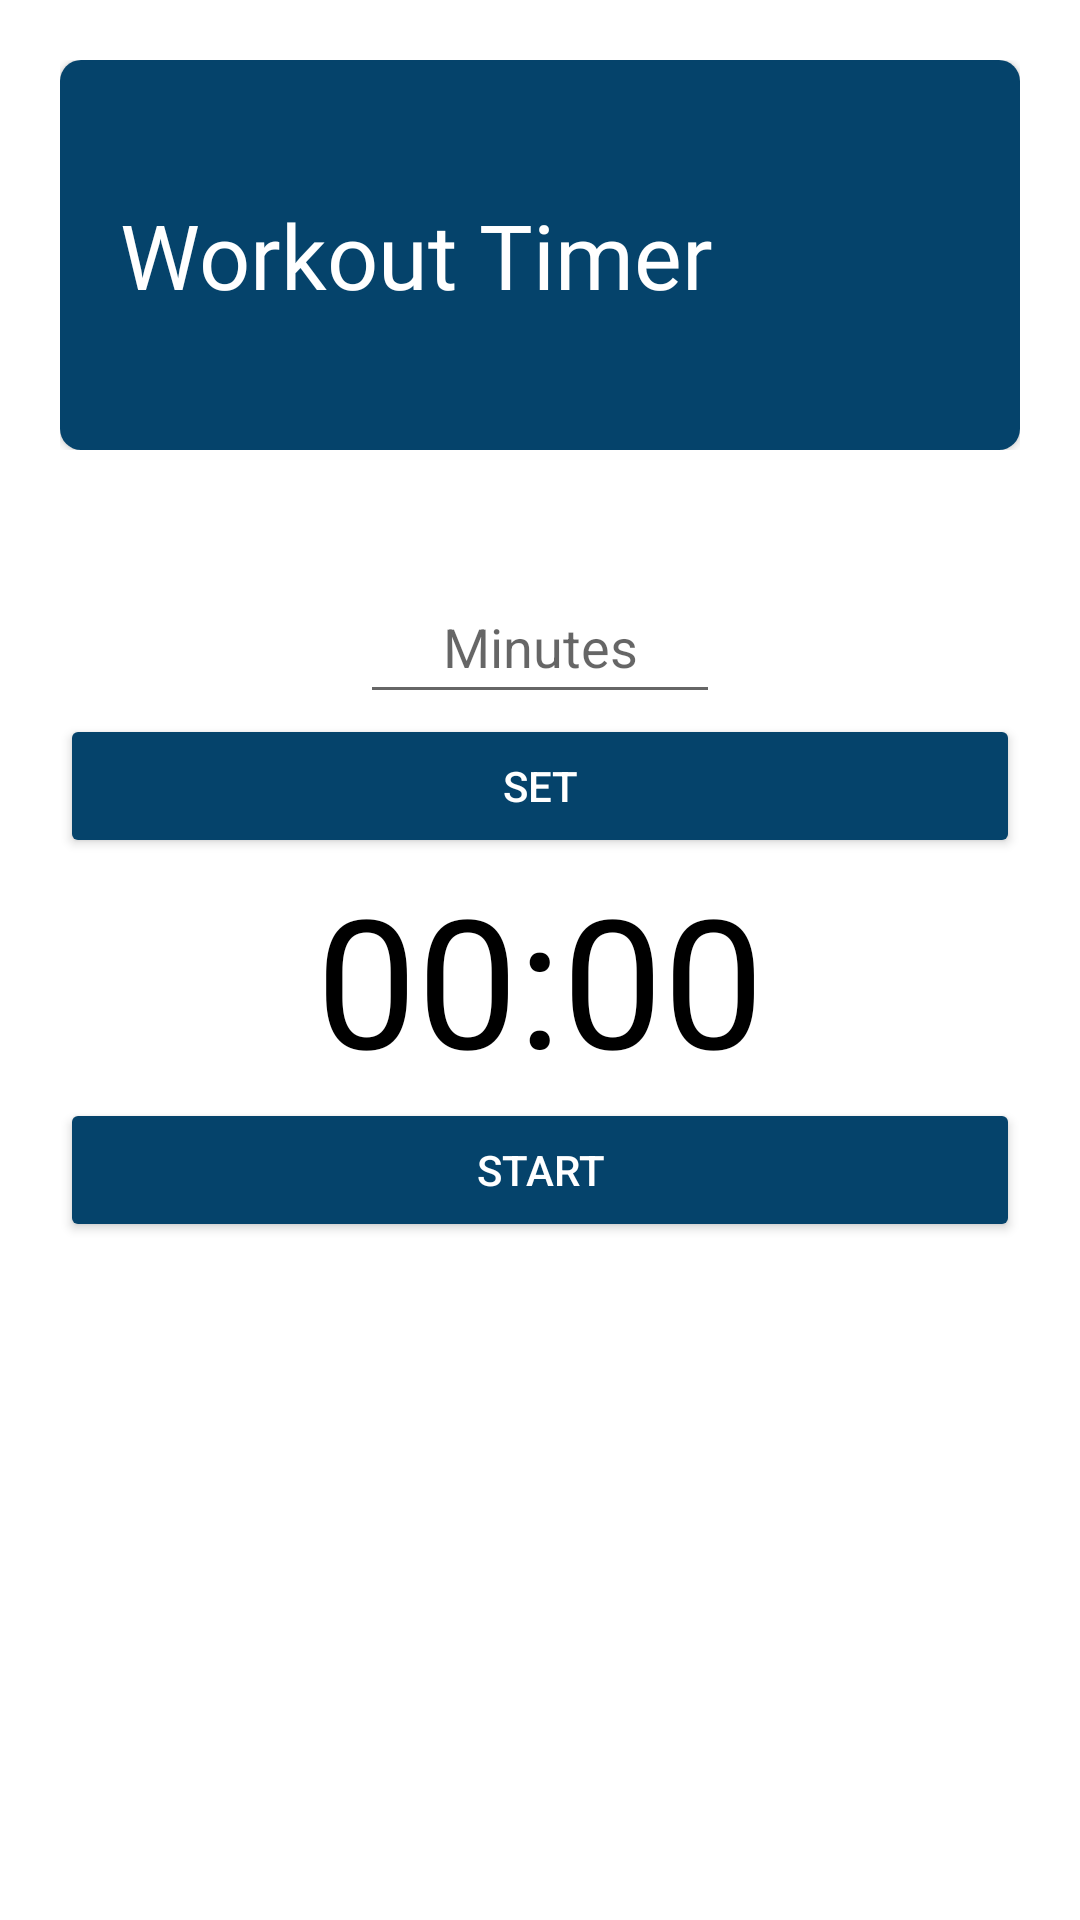

Produce the Android XML layout that renders to this screen, including the resource entries it uses.
<!-- AndroidManifest.xml: application theme Theme.Mynew -->
<!-- res/layout/activity_health_timer.xml -->
<?xml version="1.0" encoding="utf-8"?>
<RelativeLayout xmlns:android="http://schemas.android.com/apk/res/android"
    xmlns:app="http://schemas.android.com/apk/res-auto"
    xmlns:tools="http://schemas.android.com/tools"
    android:layout_width="match_parent"
    android:layout_height="match_parent"
    android:padding="20dp"
    tools:context=".HealthTimer">

    <LinearLayout
        android:layout_width="match_parent"
        android:layout_height="wrap_content"
        android:orientation="vertical"
        android:gravity="center">

        <androidx.coordinatorlayout.widget.CoordinatorLayout
            android:id="@+id/timer"
            android:layout_width="match_parent"
            android:layout_height="match_parent">

        <androidx.cardview.widget.CardView
            android:layout_width="match_parent"
            android:layout_height="130dp"
            android:background="@color/themeColor"
            android:orientation="vertical"
            app:cardCornerRadius="7dp">

    <RelativeLayout
        android:layout_width="match_parent"
        android:layout_height="130dp"
        android:padding="20dp"
        android:background="@color/themeColor">
        <TextView
            android:layout_width="wrap_content"
            android:layout_height="wrap_content"
            android:layout_centerVertical="true"
            android:fontFamily="@font/ubuntu_bold"
            android:gravity="center"
            android:text="Workout Timer"
            android:textColor="@color/white"
            android:textSize="30sp" />
    </RelativeLayout>
        </androidx.cardview.widget.CardView>
        </androidx.coordinatorlayout.widget.CoordinatorLayout>

        <EditText
            android:id="@+id/edit_text_input"
            android:layout_width="120dp"
            android:layout_height="wrap_content"
            android:layout_above="@+id/text_view_countdown"
            android:layout_centerHorizontal="true"
            android:layout_marginTop="40dp"
            android:gravity="center"
            android:hint="Minutes"
            android:inputType="number"
            android:maxLength="4"
            android:minHeight="48dp" />

    <Button
        android:id="@+id/button_set"
        android:layout_width="match_parent"
        android:layout_height="wrap_content"
        android:backgroundTint="@color/themeColor"
        android:textColor="@color/white"
        android:text="Set" />
    <TextView
        android:id="@+id/text_view_countdown"
        android:layout_width="wrap_content"
        android:layout_height="wrap_content"
        android:layout_centerHorizontal="true"
        android:layout_centerVertical="true"
        android:text="00:00"
        android:textColor="@android:color/black"
        android:textSize="60sp" />
    <Button
        android:id="@+id/button_start_pause"
        android:layout_width="match_parent"
        android:layout_height="wrap_content"
        android:backgroundTint="@color/themeColor"
        android:layout_below="@+id/text_view_countdown"
        android:textColor="@color/white"
        android:layout_centerHorizontal="true"
        android:text="start" />
    <Button
        android:id="@+id/button_reset"
        android:layout_width="match_parent"
        android:layout_height="wrap_content"
        android:backgroundTint="@color/themeColor"
        android:layout_below="@+id/text_view_countdown"
        android:textColor="@color/white"
        android:text="reset"
        android:visibility="invisible"
        tools:visibility="visible" />
    </LinearLayout>
</RelativeLayout>
<!-- resources referenced by this layout -->
<resources>
  <color name="themeColor">#05436B</color>
  <color name="white">#FFFFFFFF</color>
  <style name="Theme.Mynew" parent="Theme.MaterialComponents.DayNight.NoActionBar">
          
          <item name="colorPrimary">@color/black</item>
          <item name="colorPrimaryVariant">@color/black</item>
          <item name="colorOnPrimary">@color/black</item>
          
          <item name="colorSecondary">@color/teal_200</item>
          <item name="colorSecondaryVariant">@color/teal_700</item>
          <item name="colorOnSecondary">@color/black</item>
          
          <item name="android:statusBarColor" tools:targetApi="l">?attr/colorPrimaryVariant</item>
          
      </style>
  <color name="black">#FF000000</color>
  <color name="teal_200">#FF03DAC5</color>
  <color name="teal_700">#FF018786</color>
</resources>
